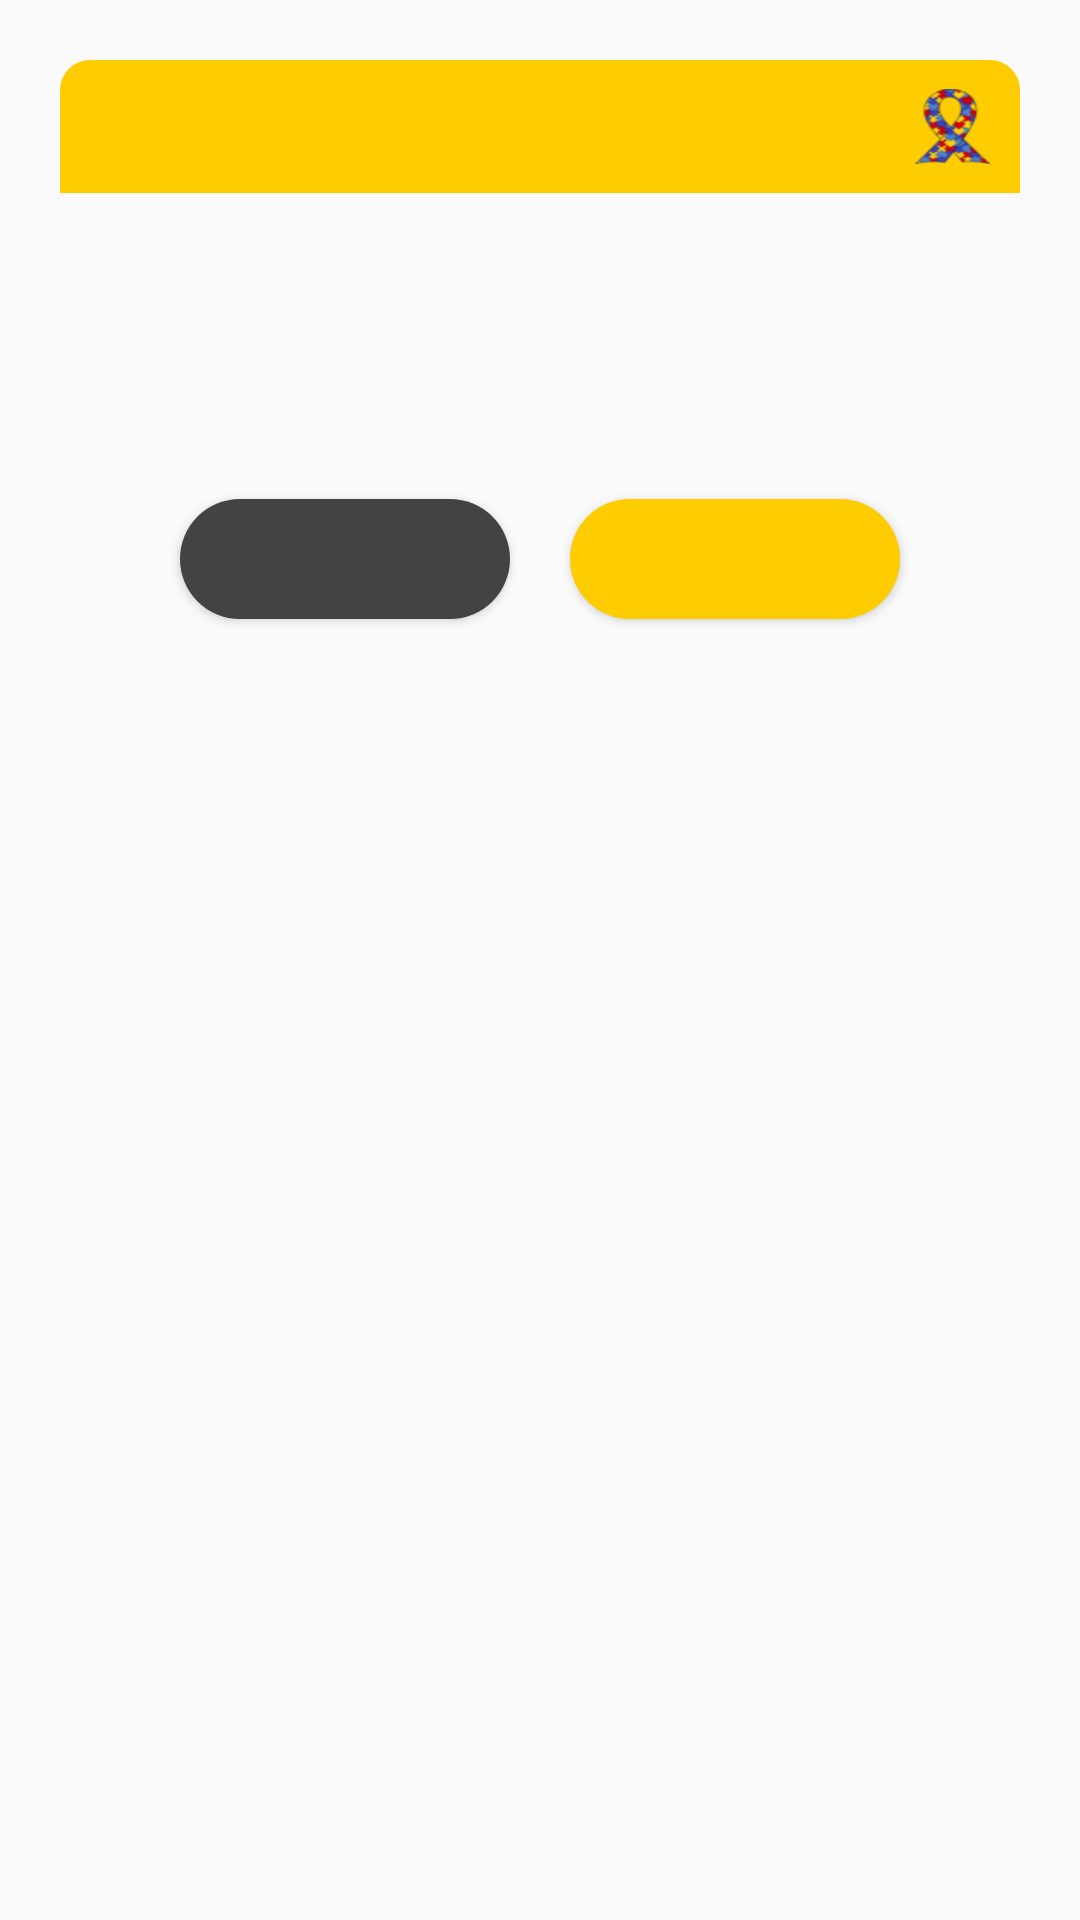

Here is an Android app screen rendered from its layout file. Give the layout XML and the strings, colors and styles it references.
<!-- AndroidManifest.xml: application theme Theme.BILUBILU -->
<!-- res/layout/layout_dialogo.xml -->
<?xml version="1.0" encoding="utf-8"?>
<androidx.constraintlayout.widget.ConstraintLayout
    xmlns:android="http://schemas.android.com/apk/res/android"
    xmlns:app="http://schemas.android.com/apk/res-auto"
    xmlns:tools="http://schemas.android.com/tools"
    android:id="@+id/layoutDialogContainer"
    android:layout_width="match_parent"
    android:layout_height="wrap_content"
    android:layout_margin="20dp"
    android:padding="20dp">

    <androidx.constraintlayout.widget.ConstraintLayout
        android:id="@+id/layoutDialog"
        android:layout_width="match_parent"
        android:layout_height="wrap_content"
        android:background="@drawable/fundo_dialogo_background"
        app:layout_constraintTop_toTopOf="parent">

        <TextView
            android:id="@+id/textMessage"
            android:layout_width="317dp"
            android:layout_height="64dp"
            android:layout_marginStart="5dp"
            android:layout_marginLeft="5dp"
            android:layout_marginTop="18dp"
            android:layout_marginEnd="5dp"
            android:layout_marginRight="5dp"
            android:layout_marginBottom="40dp"
            android:textColor="@color/colorTextPrimary"
            android:textSize="18sp"
            android:textStyle="bold"
            app:layout_constraintBottom_toBottomOf="parent"
            app:layout_constraintEnd_toEndOf="parent"
            app:layout_constraintStart_toStartOf="parent"
            app:layout_constraintTop_toBottomOf="@id/textTitle" />

        <TextView
            android:id="@+id/textTitle"
            android:layout_width="match_parent"
            android:layout_height="wrap_content"
            android:background="@drawable/title_dialogo_background"
            android:padding="10dp"
            android:textColor="@color/white"
            android:textSize="18sp"
            android:textStyle="bold"
            app:layout_constraintTop_toTopOf="parent"
            tools:layout_editor_absoluteX="2dp" />

        <ImageView
            android:id="@+id/imageIcon"
            android:layout_width="25dp"
            android:layout_height="25dp"
            android:layout_marginEnd="10dp"
            android:layout_marginRight="10dp"
            android:background="@drawable/autisto"
            android:contentDescription="@string/app_name"
            app:layout_constraintBottom_toBottomOf="@+id/textTitle"
            app:layout_constraintEnd_toEndOf="parent"
            app:layout_constraintTop_toTopOf="@+id/textTitle"
            app:tint="@color/white" />

    </androidx.constraintlayout.widget.ConstraintLayout>

    <Button
        android:id="@+id/buttonNo"
        android:layout_width="0dp"
        android:layout_height="40dp"
        android:background="@drawable/botao_neutro_bakground"
        android:textColor="@color/white"
        app:layout_constraintBottom_toBottomOf="@+id/layoutDialog"
        app:layout_constraintStart_toStartOf="parent"
        app:layout_constraintTop_toBottomOf="@id/layoutDialog"
        app:layout_constraintEnd_toStartOf="@+id/buttonYes"
        android:layout_marginRight="10dp"
        android:layout_marginLeft="40dp"/>


    <Button
        android:id="@+id/buttonYes"
        android:layout_width="0dp"
        android:layout_height="40dp"
        android:background="@drawable/botao_dialogo_background"
        android:textColor="@color/white"
        android:textSize="14sp"
        app:layout_constraintBottom_toBottomOf="@+id/layoutDialog"
        app:layout_constraintEnd_toEndOf="parent"
        app:layout_constraintTop_toBottomOf="@id/layoutDialog"
        app:layout_constraintStart_toEndOf="@+id/buttonNo"
        android:layout_marginRight="40dp"
        android:layout_marginLeft="10dp"/>

</androidx.constraintlayout.widget.ConstraintLayout>
<!-- resources referenced by this layout -->
<resources>
  <color name="colorTextPrimary">#212121</color>
  <color name="white">#FFFFFFFF</color>
  <!-- drawable autisto: png bitmap (drawable, 7356 bytes) -->
  <!-- drawable botao_dialogo_background (drawable) -->
  <?xml version="1.0" encoding="utf-8"?>
  <shape xmlns:android="http://schemas.android.com/apk/res/android"
      android:shape="rectangle">
  
      <solid android:color="@color/ColorDialogo"/>
      <corners android:radius="20dp"/>
  
  </shape>
  <!-- drawable botao_neutro_bakground (drawable) -->
  <?xml version="1.0" encoding="utf-8"?>
  <shape xmlns:android="http://schemas.android.com/apk/res/android" android:shape="rectangle">
  
      <solid android:color="@color/ColorNeutral"/>
      <corners android:radius="20dp"/>
  
  </shape>
  <!-- drawable title_dialogo_background (drawable) -->
  <?xml version="1.0" encoding="utf-8"?>
  <shape xmlns:android="http://schemas.android.com/apk/res/android"
      android:shape="rectangle">
  
      <solid android:color="@color/ColorDialogo"/>
      <corners android:topLeftRadius="10dp"
          android:topRightRadius="10dp"/>
  </shape>
  <string name="app_name">BILU-BILU</string>
  <style name="Theme.BILUBILU" parent="Theme.MaterialComponents.DayNight.NoActionBar.Bridge">
  
          
          <item name="colorPrimary">@color/purple_500</item>
          <item name="colorPrimaryVariant">@color/purple_700</item>
          <item name="colorOnPrimary">@color/white</item>
          
          <item name="colorSecondary">@color/teal_200</item>
          <item name="colorSecondaryVariant">@color/teal_700</item>
          <item name="colorOnSecondary">@color/black</item>
          
          <item name="android:statusBarColor" tools:targetApi="l">?attr/colorPrimaryVariant</item>
          
      </style>
  <color name="ColorDialogo">#FFCC00</color>
  <color name="ColorNeutral">#434343</color>
  <color name="purple_500">#FF6200EE</color>
  <color name="purple_700">#FF3700B3</color>
  <color name="teal_200">#FF03DAC5</color>
  <color name="teal_700">#FF018786</color>
  <color name="black">#FF000000</color>
</resources>
